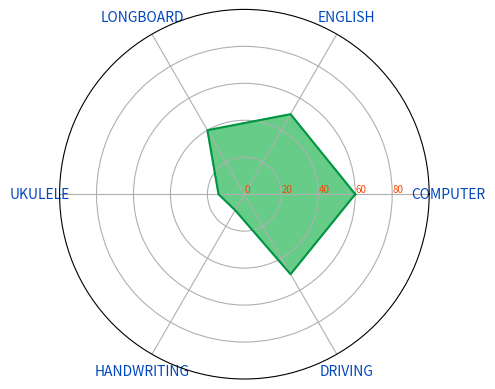

This chart was generated by the following Python code:
import matplotlib.pyplot as plt
from math import pi

# Abilities data
ted_abilities = {
    'COMPUTER': 60,
    'ENGLISH': 50,
    'LONGBOARD': 40,
    'UKULELE': 14,
    'HANDWRITING': 10,
    'DRIVING': 50,
}

# number of variable
# categories=list(df)[1:]
categories = ted_abilities.keys()
N = len(categories)

# But we need to repeat the first value to close the circular graph:
values=list(ted_abilities.values())
values += values[:1]

# What will be the angle of each axis in the plot? (we divide the plot / number of variable)
angles = [n / float(N) * 2 * pi for n in range(N)]
angles += angles[:1]

# Initialise the spider plot
ax = plt.subplot(111, polar=True)

# Draw one axe per variable + add labels labels yet
plt.xticks(angles[:-1], categories, color='#0047BD', size=10)

# Draw ylabels
ax.set_rlabel_position(0)
plt.yticks([0,20,40,60,80], ["0","20","40","60","80"], color="#FD4703", size=7)
plt.ylim(0,100)

# Plot data
ax.plot(angles, values, linewidth=1.5, linestyle='solid', color='#009543')

# Fill area
ax.fill(angles, values, 'b', color='#00AB38', alpha=0.6)

plt.show()
